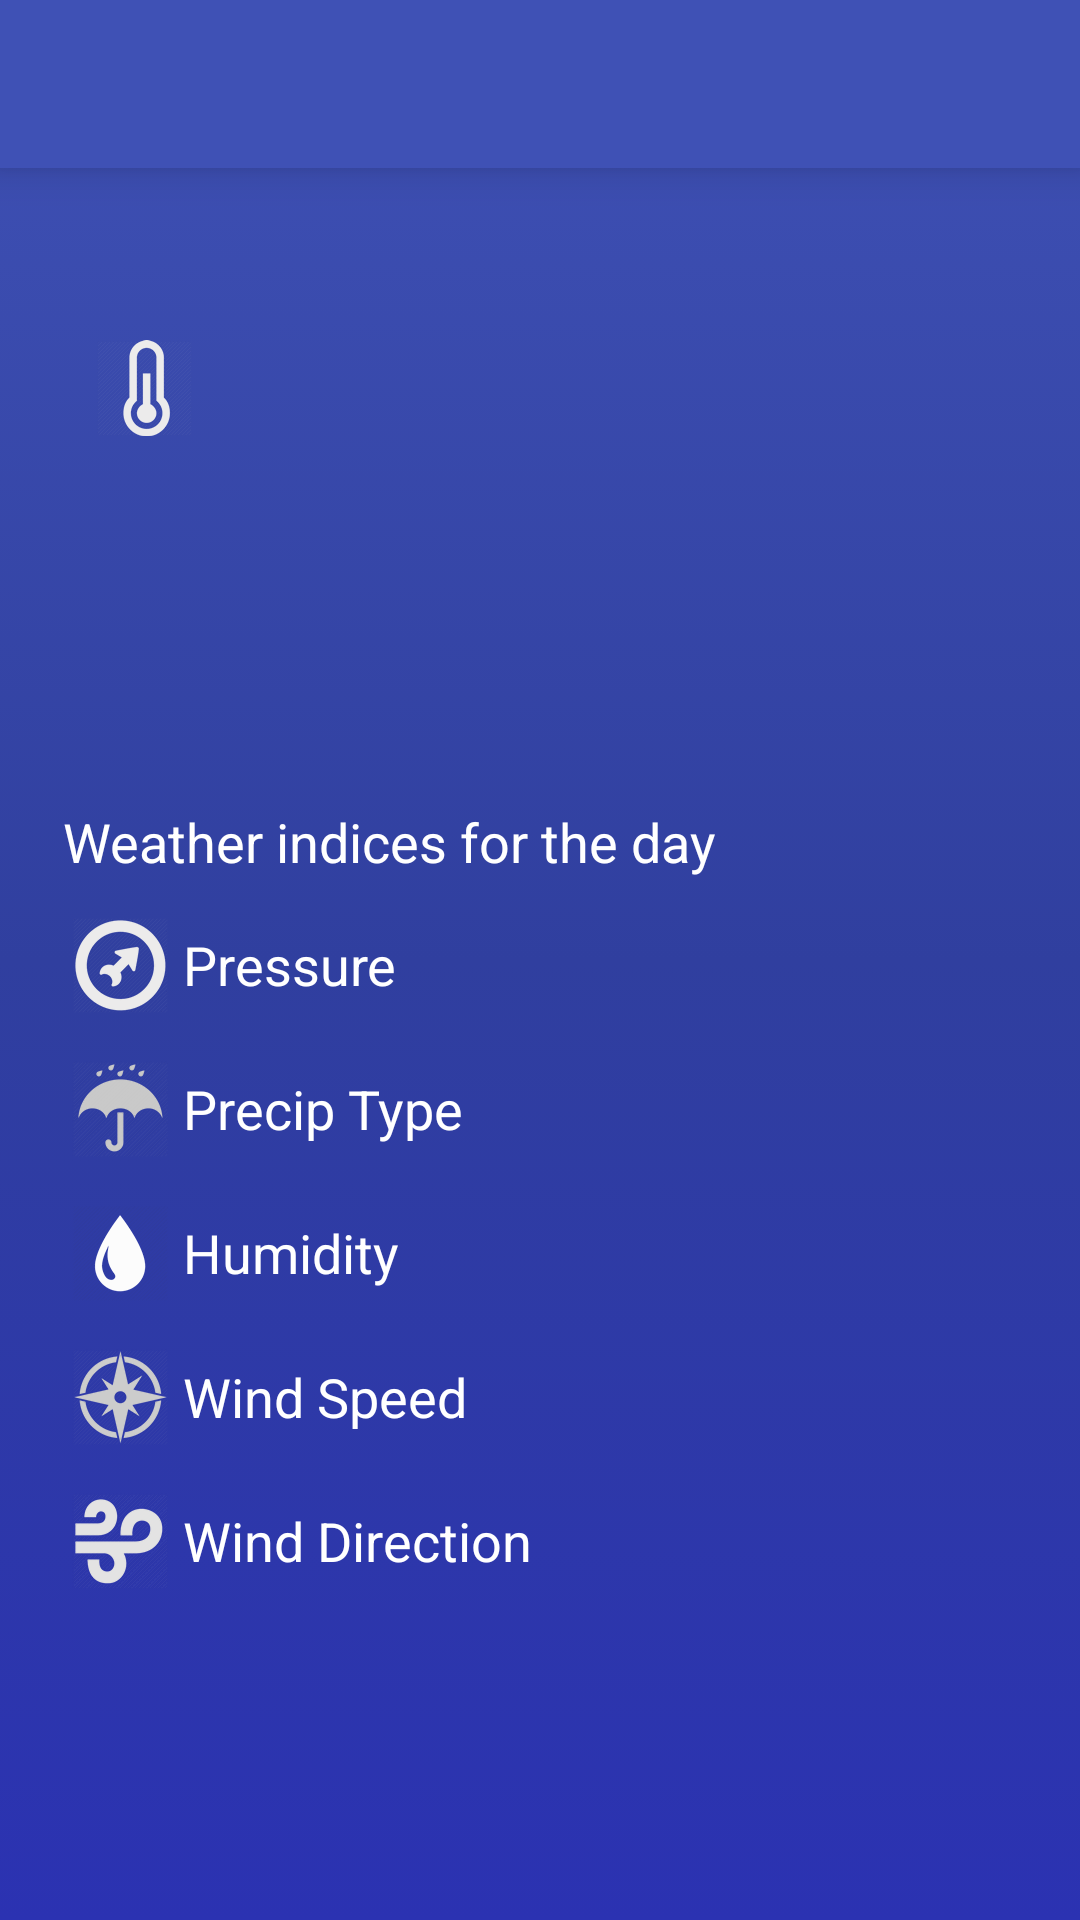

The Android layout XML behind this screen, and the referenced resources:
<!-- AndroidManifest.xml: activity theme Base.AppTheme -->
<!-- res/layout/activity_details.xml -->
<?xml version="1.0" encoding="utf-8"?>
<android.support.design.widget.CoordinatorLayout xmlns:android="http://schemas.android.com/apk/res/android"
    xmlns:app="http://schemas.android.com/apk/res-auto"
    xmlns:tools="http://schemas.android.com/tools"
    android:layout_width="match_parent"
    android:layout_height="match_parent"
    android:fitsSystemWindows="true"
    android:background="@drawable/day_gradient"
    tools:context="com.lebelle.azure.controllers.DetailsActivity">

    <android.support.design.widget.AppBarLayout
        android:id="@+id/appbar"
        android:layout_width="match_parent"
        android:layout_height="?attr/actionBarSize"
        android:theme="@style/ThemeOverlay.AppCompat.Dark.ActionBar"
        app:elevation="8dp">

        <android.support.v7.widget.Toolbar
            android:id="@+id/toolbar1"
            android:layout_width="match_parent"
            android:layout_height="?attr/actionBarSize"
            app:popupTheme="@style/ThemeOverlay.AppCompat.Light" >


            <TextView
                android:id="@+id/date_view"
                android:layout_width="wrap_content"
                android:layout_height="wrap_content"
                android:layout_gravity="center"
                android:layout_weight="1"
                android:gravity="center"
                android:textColor="@android:color/white"
                android:textStyle="bold"
                android:textAppearance="@style/Base.TextAppearance.AppCompat.Medium"
                tools:text="Today, May 18 2017" />

        </android.support.v7.widget.Toolbar>
    </android.support.design.widget.AppBarLayout>

    <RelativeLayout
        android:layout_width="match_parent"
        android:layout_height="match_parent"
        android:orientation="horizontal"
        android:padding="16dp"
        android:layout_marginTop="80dp">

        <TextView
            android:id="@+id/weather_image2"
            android:layout_width="wrap_content"
            android:layout_height="wrap_content"
            android:layout_alignParentEnd="true"
            android:layout_alignParentRight="true"
            android:layout_marginEnd="90dp"
            android:layout_marginRight="90dp"
            android:textAppearance="@style/Base.TextAppearance.AppCompat.Large"
            android:textColor="@android:color/white"
            android:textSize="100sp"
            tools:text="@string/weather_sunny" />

        <TextView
            android:id="@+id/weather_text2"
            android:layout_width="match_parent"
            android:layout_height="wrap_content"
            android:layout_gravity="start"
            android:layout_marginBottom="10dp"
            android:gravity="start"
            android:textAppearance="@style/Base.TextAppearance.AppCompat.Medium"
            android:textColor="@android:color/white"
            android:textStyle="bold"
            android:layout_below="@id/weather_image2"
            tools:text="Clear throughout the day" />

        <TextView
            android:id="@+id/weather_temp2"
            android:layout_width="wrap_content"
            android:layout_height="wrap_content"
            android:layout_marginBottom="10dp"
            android:layout_marginEnd="16dp"
            android:layout_marginLeft="16dp"
            android:layout_marginRight="16dp"
            android:layout_marginStart="16dp"
            android:textColor="@android:color/white"
            android:textSize="50sp"
            android:drawableLeft="@drawable/ttemperature"
            android:drawableStart="@drawable/ttemperature"
            android:drawablePadding="5dp"
            tools:text="32&#176;C" />

        <TextView
            android:id="@+id/weather_temp3"
            android:layout_width="wrap_content"
            android:layout_height="wrap_content"
            android:layout_alignLeft="@+id/weather_temp2"
            android:layout_alignStart="@+id/weather_temp2"
            android:layout_below="@+id/weather_temp2"
            android:layout_marginLeft="45dp"
            android:layout_marginStart="45dp"
            android:layout_marginTop="8dp"
            android:textColor="@android:color/white"
            android:textSize="25sp"
            tools:text="32&#176;C" />


        <TextView
            android:id="@+id/weather_headline"
            android:layout_width="wrap_content"
            android:layout_height="wrap_content"
            android:layout_gravity="start"
            android:layout_below="@+id/weather_text2"
            android:layout_margin="5dp"
            android:gravity="start"
            android:textAppearance="@style/Base.TextAppearance.AppCompat.Medium"
            android:textColor="@android:color/white"
            android:text="@string/weather_indices_for_the_day" />

        <TextView
            android:id="@+id/pressure"
            android:layout_below="@+id/weather_headline"
            android:layout_width="wrap_content"
            android:layout_height="wrap_content"
            android:gravity="center_vertical"
            android:text="@string/Pressure"
            android:drawableLeft="@drawable/weatherglass_barometer"
            android:drawableStart="@drawable/weatherglass_barometer"
            android:drawablePadding="5dp"
            android:layout_margin="8dp"
            android:textColor="@android:color/white"
            android:textSize="18sp" />

        <TextView
            android:id="@+id/pressure_text"
            android:layout_width="wrap_content"
            android:layout_height="wrap_content"
            android:layout_alignBaseline="@+id/pressure"
            android:layout_alignBottom="@+id/pressure"
            android:layout_alignLeft="@+id/precipitation_text"
            android:layout_alignStart="@+id/precipitation_text"
            tools:text="@string/Pressure_sample"
            android:textColor="@android:color/white"
            android:textSize="18sp" />


        <TextView
            android:id="@+id/precipitation"
            android:layout_below="@+id/pressure"
            android:layout_width="wrap_content"
            android:layout_height="wrap_content"
            android:gravity="center_vertical"
            android:text="@string/precip_type"
            android:drawableLeft="@drawable/precip_icon"
            android:drawableStart="@drawable/precip_icon"
            android:drawablePadding="5dp"
            android:layout_margin="8dp"
            android:textColor="@android:color/white"
            android:textSize="18sp" />

        <TextView
            android:id="@+id/precipitation_text"
            android:layout_width="wrap_content"
            android:layout_height="wrap_content"
            android:layout_alignBaseline="@+id/precipitation"
            android:layout_alignBottom="@+id/precipitation"
            android:layout_alignLeft="@+id/wind_speed_text"
            android:layout_alignStart="@+id/wind_speed_text"
            android:textColor="@android:color/white"
            android:textSize="18sp"
            tools:text="@string/Precip_sample" />


        <TextView
            android:id="@+id/humidity"
            android:layout_below="@+id/precipitation"
            android:layout_width="wrap_content"
            android:layout_height="wrap_content"
            android:gravity="center_vertical"
            android:text="@string/humidity"
            android:drawableLeft="@drawable/drop"
            android:drawableStart="@drawable/drop"
            android:drawablePadding="5dp"
            android:layout_margin="8dp"
            android:textColor="@android:color/white"
            android:textSize="18sp" />

        <TextView
            android:id="@+id/humidity_text"
            android:layout_width="wrap_content"
            android:layout_height="wrap_content"
            android:layout_alignBaseline="@+id/humidity"
            android:layout_alignBottom="@+id/humidity"
            android:layout_centerHorizontal="true"
            tools:text="@string/Precip_sample"
            android:textColor="@android:color/white"
            android:textSize="18sp" />



        <TextView
            android:id="@+id/wind_speed"
            android:layout_below="@+id/humidity"
            android:layout_width="wrap_content"
            android:layout_height="wrap_content"
            android:gravity="center_vertical"
            android:text="@string/wind_speed"
            android:drawableLeft="@drawable/wind_rose"
            android:drawableStart="@drawable/wind_rose"
            android:drawablePadding="5dp"
            android:layout_margin="8dp"
            android:textColor="@android:color/white"
            android:textSize="18sp" />

        <TextView
            android:id="@+id/wind_speed_text"
            android:layout_width="wrap_content"
            android:layout_height="wrap_content"
            android:layout_alignBaseline="@+id/wind_speed"
            android:layout_alignBottom="@+id/wind_speed"
            android:layout_toEndOf="@+id/wind_direction"
            android:layout_toRightOf="@+id/wind_direction"
            tools:text="@string/wind_speed_sample"
            android:textColor="@android:color/white"
            android:textSize="18sp" />

        <TextView
            android:id="@+id/wind_direction"
            android:layout_below="@+id/wind_speed"
            android:layout_width="wrap_content"
            android:layout_height="wrap_content"
            android:gravity="center_vertical"
            android:text="@string/wind_direction"
            android:drawableLeft="@drawable/wind"
            android:drawableStart="@drawable/wind"
            android:drawablePadding="5dp"
            android:layout_margin="8dp"
            android:textColor="@android:color/white"
            android:textSize="18sp" />

        <TextView
            android:id="@+id/wind_direction_text"
            android:layout_width="wrap_content"
            android:layout_height="wrap_content"
            android:layout_alignBaseline="@+id/wind_direction"
            android:layout_alignBottom="@+id/wind_direction"
            android:layout_toEndOf="@+id/humidity_text"
            android:layout_toRightOf="@+id/humidity_text"
            tools:text="@string/wind_speed_sample"
            android:textColor="@android:color/white"
            android:textSize="18sp" />


    </RelativeLayout>

</android.support.design.widget.CoordinatorLayout>
<!-- resources referenced by this layout -->
<resources>
  <!-- drawable day_gradient (drawable) -->
  <?xml version="1.0" encoding="utf-8"?>
  <selector xmlns:android="http://schemas.android.com/apk/res/android">
      <item>
          <shape>
              <gradient android:type="linear"
                  android:endColor="@color/colorPrimary"
                  android:centerColor="@color/colorPrimaryDark"
                  android:startColor="#2b32b2"
                  android:angle="90"/>
              <corners android:radius="0dp"/>
          </shape>
      </item>
  </selector>
  <!-- drawable drop: png bitmap (drawable-hdpi, 15586 bytes) -->
  <!-- drawable precip_icon: png bitmap (drawable-hdpi, 16171 bytes) -->
  <!-- drawable ttemperature: png bitmap (drawable-hdpi, 16003 bytes) -->
  <!-- drawable weatherglass_barometer: png bitmap (drawable-hdpi, 16511 bytes) -->
  <!-- drawable wind: png bitmap (drawable-hdpi, 16175 bytes) -->
  <!-- drawable wind_rose: png bitmap (drawable-hdpi, 17050 bytes) -->
  <string name="Precip_sample">10%</string>
  <string name="Pressure">Pressure</string>
  <string name="Pressure_sample">1016mb</string>
  <string name="humidity">Humidity</string>
  <string name="precip_type">Precip Type</string>
  <string name="weather_indices_for_the_day">Weather indices for the day</string>
  <string name="weather_sunny"></string>
  <string name="wind_direction">Wind Direction</string>
  <string name="wind_speed">Wind Speed</string>
  <string name="wind_speed_sample">25 mph</string>
  <style name="Base.AppTheme" parent="Theme.AppCompat.Light.NoActionBar">
          
          <item name="colorPrimary">@color/colorPrimary</item>
          <item name="colorPrimaryDark">@color/colorPrimaryDark</item>
          <item name="colorAccent">@color/colorAccent</item>
      </style>
  <color name="colorPrimary">#3F51B5</color>
  <color name="colorPrimaryDark">#303F9F</color>
  <color name="colorAccent">#303F9F</color>
</resources>
